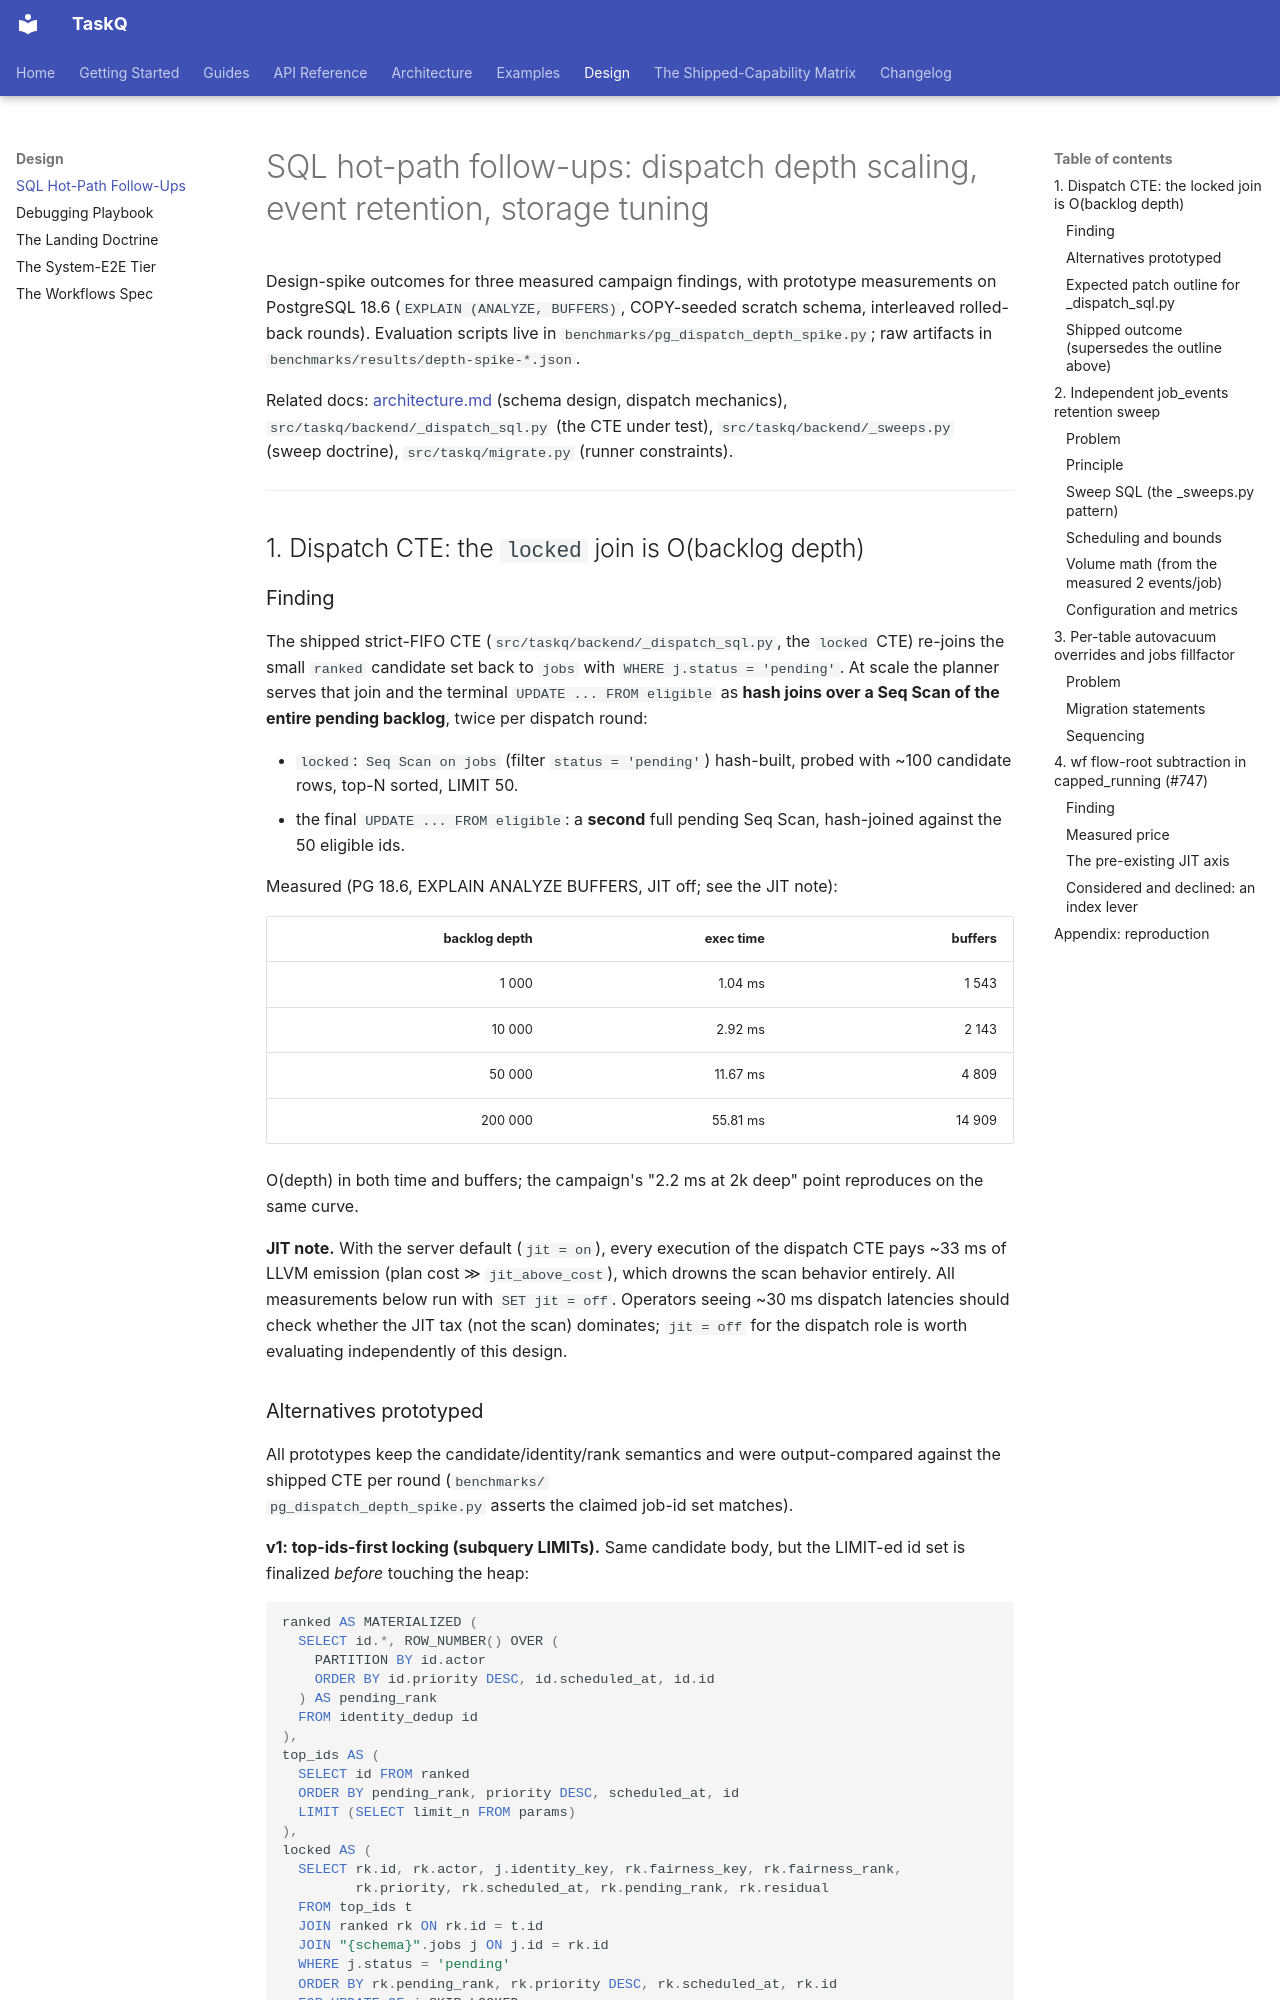

repository: AZX-PBC-OSS/TaskQ · page: design/sql-hotpath-followups/index.html · generator: mkdocs

# SQL hot-path follow-ups: dispatch depth scaling, event retention, storage tuning

Design-spike outcomes for three measured campaign findings, with prototype
measurements on PostgreSQL 18.6 (`EXPLAIN (ANALYZE, BUFFERS)`, COPY-seeded
scratch schema, interleaved rolled-back rounds). Evaluation scripts live in
`benchmarks/pg_dispatch_depth_spike.py`; raw artifacts in
`benchmarks/results/depth-spike-*.json`.

Related docs: [architecture.md](../architecture.md) (schema design, dispatch
mechanics), `src/taskq/backend/_dispatch_sql.py` (the CTE under test),
`src/taskq/backend/_sweeps.py` (sweep doctrine), `src/taskq/migrate.py`
(runner constraints).

---

## 1. Dispatch CTE: the `locked` join is O(backlog depth)

### Finding

The shipped strict-FIFO CTE (`src/taskq/backend/_dispatch_sql.py`, the
`locked` CTE) re-joins the small `ranked` candidate set back to `jobs` with
`WHERE j.status = 'pending'`. At scale the planner serves that join and the
terminal `UPDATE ... FROM eligible` as **hash joins over a Seq Scan of the
entire pending backlog**, twice per dispatch round:

- `locked`: `Seq Scan on jobs` (filter `status = 'pending'`) hash-built,
  probed with ~100 candidate rows, top-N sorted, LIMIT 50.
- the final `UPDATE ... FROM eligible`: a **second** full pending Seq Scan,
  hash-joined against the 50 eligible ids.

Measured (PG 18.6, EXPLAIN ANALYZE BUFFERS, JIT off; see the JIT note):

| backlog depth | exec time | buffers |
|---:|---:|---:|
| 1 000 | 1.04 ms | 1 543 |
| 10 000 | 2.92 ms | 2 143 |
| 50 000 | 11.67 ms | 4 809 |
| 200 000 | 55.81 ms | 14 909 |

O(depth) in both time and buffers; the campaign's "2.2 ms at 2k deep" point
reproduces on the same curve.

**JIT note.** With the server default (`jit = on`), every execution of the
dispatch CTE pays ~33 ms of LLVM emission (plan cost ≫ `jit_above_cost`),
which drowns the scan behavior entirely. All measurements below run with
`SET jit = off`. Operators seeing ~30 ms dispatch latencies should check
whether the JIT tax (not the scan) dominates; `jit = off` for the dispatch
role is worth evaluating independently of this design.
